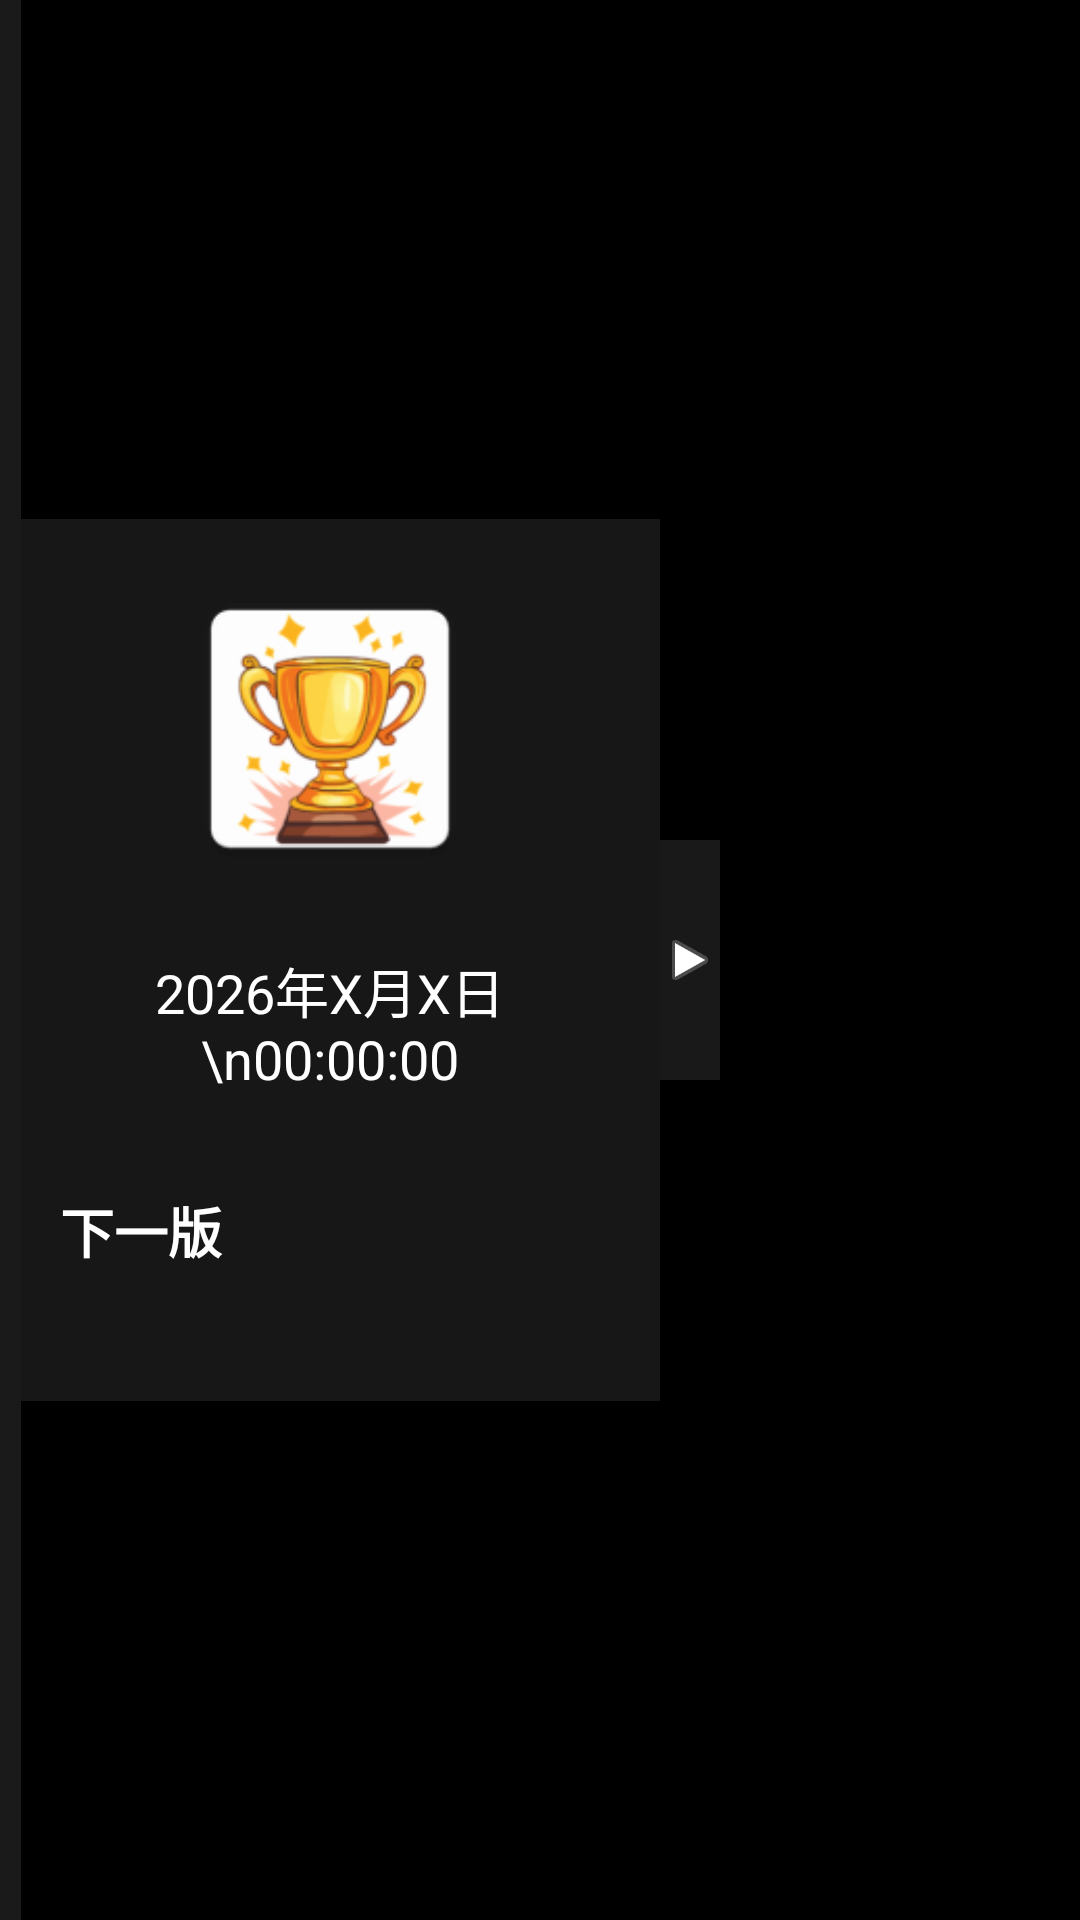

This screen was rendered from an Android layout file. Write that file and the resources it references.
<!-- AndroidManifest.xml: application theme Theme.A3 -->
<!-- res/layout/player_split_main.xml -->
<?xml version="1.0" encoding="utf-8"?>
<FrameLayout xmlns:android="http://schemas.android.com/apk/res/android"
    android:layout_width="match_parent"
    android:layout_height="match_parent"
    android:background="#000000">

    <LinearLayout
        android:layout_width="match_parent"
        android:layout_height="match_parent"
        android:orientation="horizontal"
        android:weightSum="10">

        <FrameLayout
            android:layout_width="0dp"
            android:layout_height="match_parent"
            android:layout_weight="0.2"
            android:background="#1A1A1A" />

        <FrameLayout
            android:id="@+id/main_content_container_player_split"
            android:layout_width="0dp"
            android:layout_height="match_parent"
            android:layout_weight="9.8"
            android:background="#000000">

            <TextView
                android:layout_width="wrap_content"
                android:layout_height="wrap_content"
                android:layout_gravity="center"
                android:gravity="center"
                android:text=""
                android:textColor="#555555"
                android:textSize="32sp"
                android:textStyle="bold" />
        </FrameLayout>
    </LinearLayout>

    <LinearLayout
        android:id="@+id/sliding_menu_root"
        android:layout_width="wrap_content"
        android:layout_height="match_parent"
        android:layout_gravity="start"
        android:orientation="horizontal">

        <LinearLayout
            android:id="@+id/menu_content_layout"
            android:layout_width="220dp"
            android:layout_height="wrap_content"
            android:layout_gravity="center_vertical"
            android:background="#E61A1A1A"
            android:gravity="center_horizontal"
            android:orientation="vertical"
            android:padding="20dp">

            <ImageView
                android:id="@+id/logo_split"
                android:layout_width="100dp"
                android:layout_height="100dp"
                android:layout_marginBottom="24dp"
                android:src="@mipmap/ic_launcher" />

            <TextView
                android:id="@+id/current_time_text_view_player_split"
                android:layout_width="wrap_content"
                android:layout_height="wrap_content"
                android:layout_marginBottom="32dp"
                android:gravity="center"
                android:text="2026年X月X日\n00:00:00"
                android:textColor="#FFFFFF"
                android:textSize="18sp" />

            <Button
                android:id="@+id/button_next_version_player_split"
                android:layout_width="match_parent"
                android:layout_height="50dp"
                android:backgroundTint="#4CAF50"
                android:text="下一版"
                android:textColor="#FFFFFF"
                android:textSize="18sp"
                android:textStyle="bold" />
        </LinearLayout>

        <FrameLayout
            android:id="@+id/menu_toggle_button"
            android:layout_width="20dp"
            android:layout_height="80dp"
            android:layout_gravity="center_vertical"
            android:background="#80333333">

            <ImageView
                android:id="@+id/menu_toggle_icon"
                android:layout_width="wrap_content"
                android:layout_height="wrap_content"
                android:layout_gravity="center"
                android:src="@android:drawable/ic_media_play" />
        </FrameLayout>

    </LinearLayout>
</FrameLayout>
<!-- resources referenced by this layout -->
<resources>
  <!-- mipmap ic_launcher: webp bitmap (mipmap-hdpi, 4852 bytes) -->
</resources>
